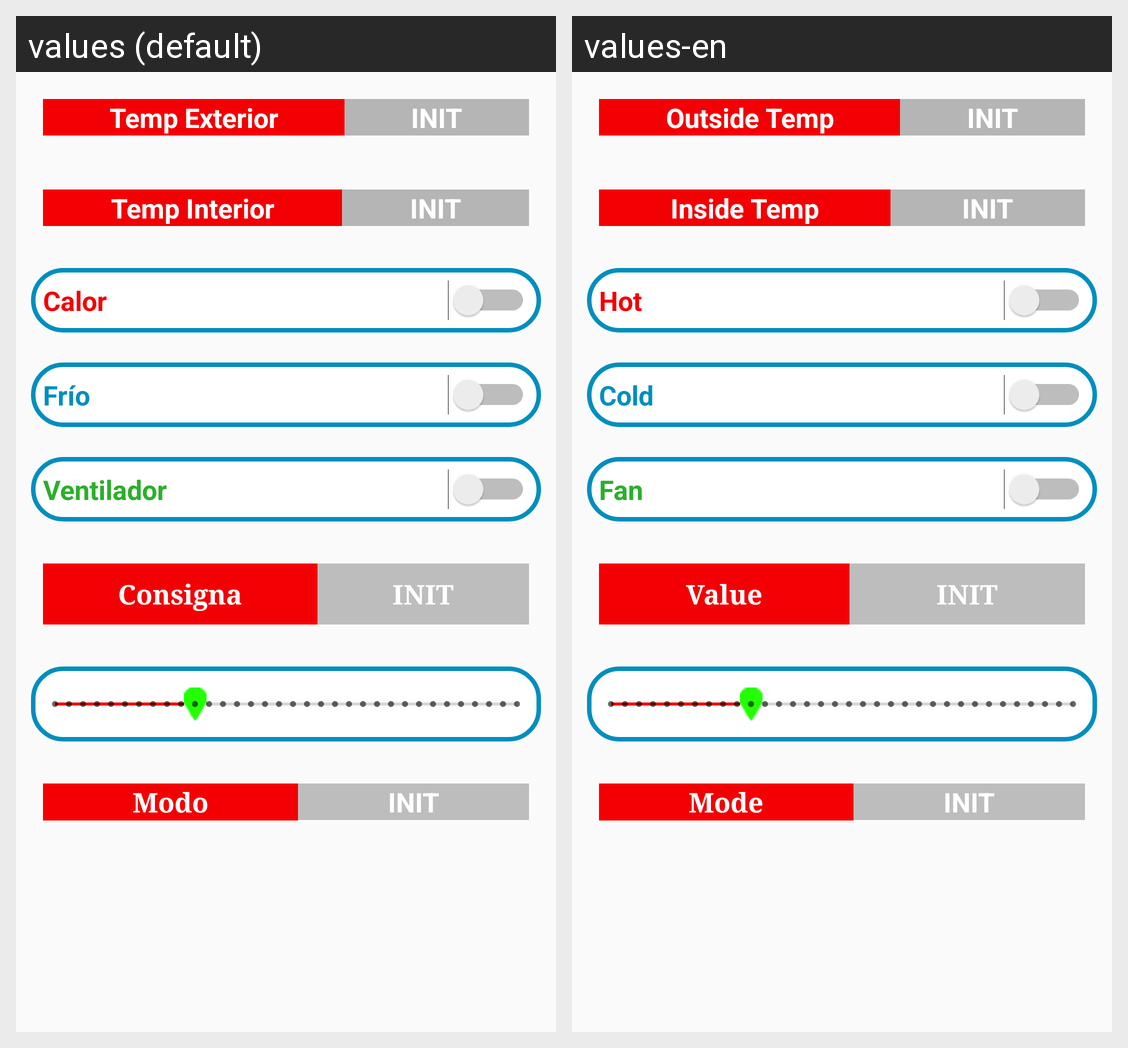

Strings drawn on this Android screen and how each of the app's shown locales translates them:
Android screen res/layout/activity_comfort.xml rendered under 2 locales, left to right: values (default), values-en. Device: Nexus 5 (rendered at 1080×1920; each locale shown at half size, 540×960, under a caption strip naming it); theme AppTheme.
Strings drawn on this screen, with the default value and each locale's value (text and hints the layout hard-codes, and strings that could not be matched under every locale, appear in the picture but are not listed):

temp_exterior
  values: Temp Exterior
  values-en: Outside Temp

init
  values: INIT
  values-en: INIT

temp_interior
  values: Temp Interior
  values-en: Inside Temp

calor
  values: Calor
  values-en: Hot

fr_o
  values: Frío
  values-en: Cold

ventilador
  values: Ventilador
  values-en: Fan

consigna
  values: Consigna
  values-en: Value

modoaireLabel
  values: Modo
  values-en: Mode
